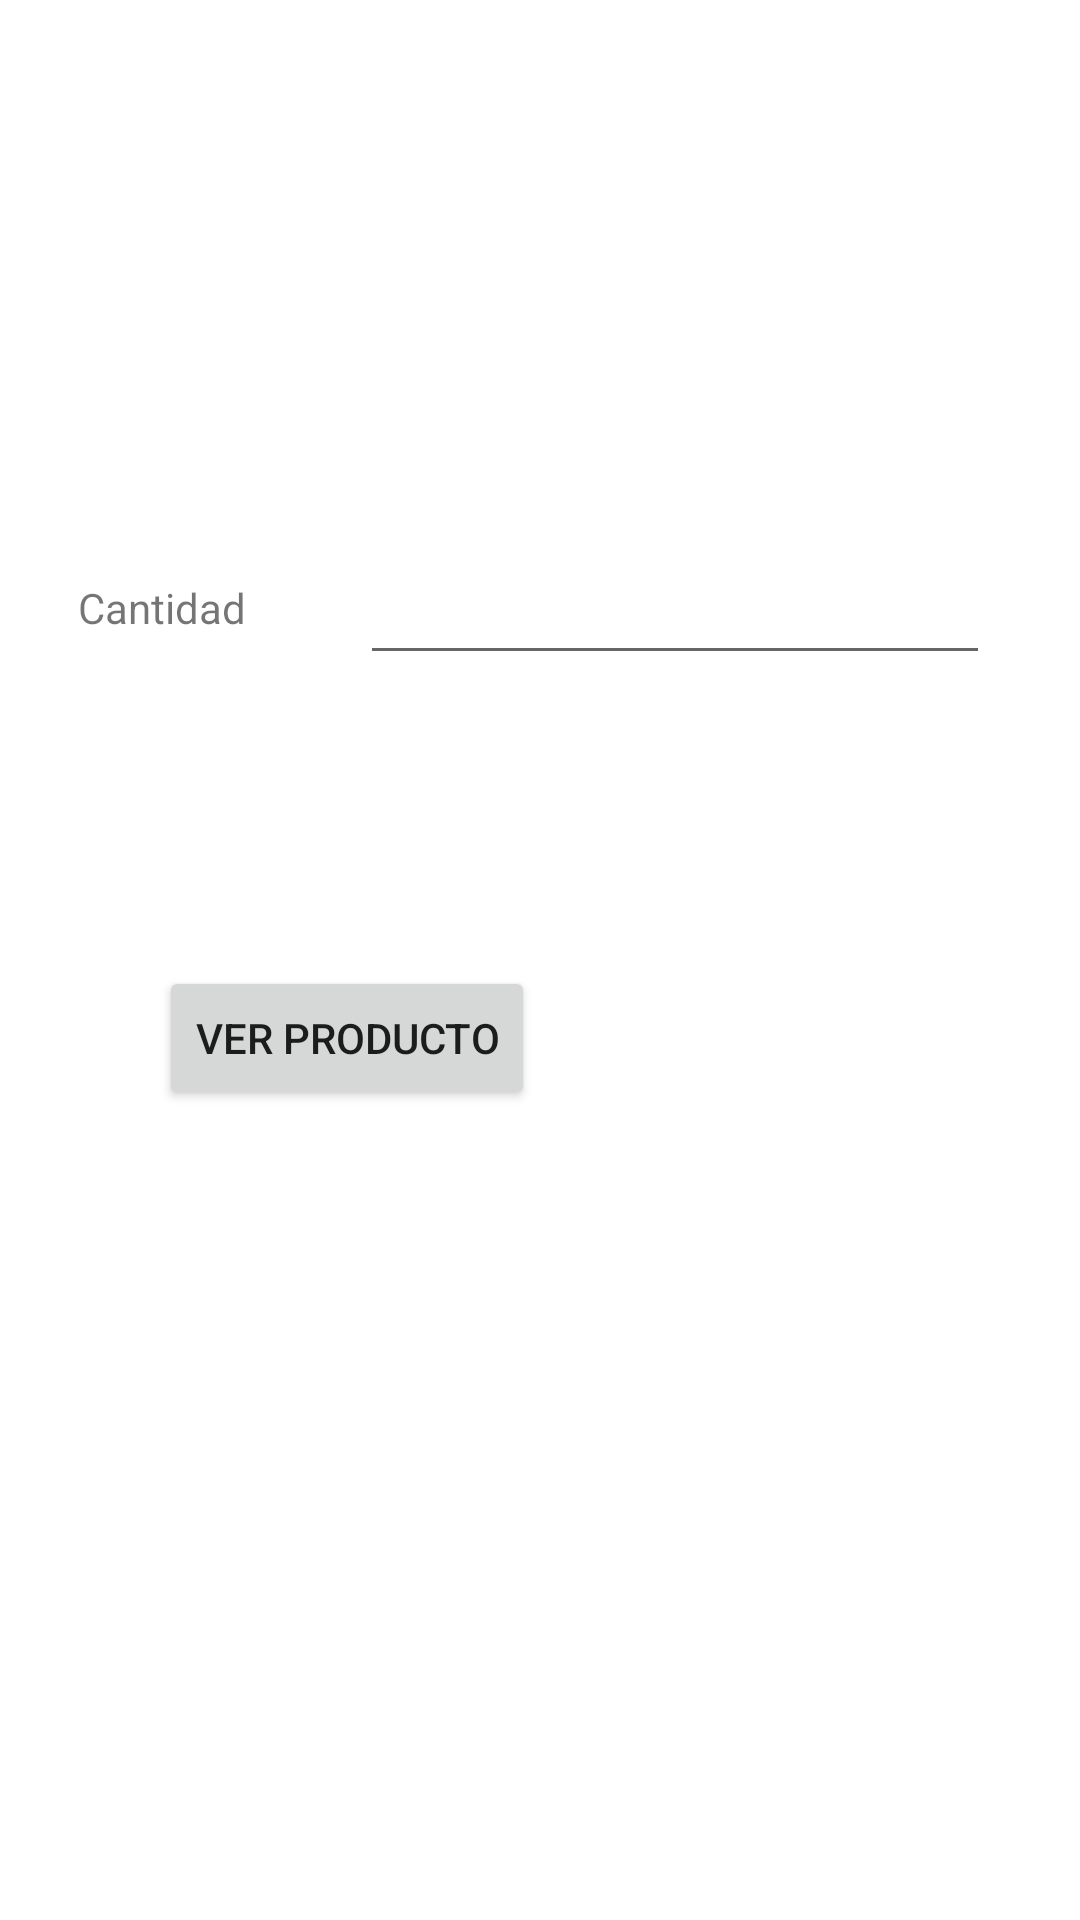

Android layout source for this screen:
<!-- AndroidManifest.xml: application theme Theme.Proyecto3Parcial -->
<!-- res/layout/activity_factura_detalle_producto.xml -->
<?xml version="1.0" encoding="utf-8"?>
<androidx.constraintlayout.widget.ConstraintLayout xmlns:android="http://schemas.android.com/apk/res/android"
    xmlns:app="http://schemas.android.com/apk/res-auto"
    xmlns:tools="http://schemas.android.com/tools"
    android:layout_width="match_parent"
    android:layout_height="match_parent"
    tools:context=".FacturaDetalleProductoActivity">

    <Spinner
        android:id="@+id/spProducto"
        android:layout_width="219dp"
        android:layout_height="0dp"
        android:layout_marginTop="165dp"
        android:layout_marginBottom="41dp"
        app:layout_constraintBottom_toTopOf="@+id/txtCantidadProductoDetalle"
        app:layout_constraintEnd_toEndOf="parent"
        app:layout_constraintStart_toStartOf="parent"
        app:layout_constraintTop_toTopOf="parent" />

    <TextView
        android:id="@+id/txvCantidadProductoDetalle"
        android:layout_width="wrap_content"
        android:layout_height="wrap_content"
        android:layout_marginEnd="12dp"
        android:layout_marginBottom="428dp"
        android:text="Cantidad"
        app:layout_constraintBottom_toBottomOf="parent"
        app:layout_constraintEnd_toStartOf="@+id/txtCantidadProductoDetalle"
        app:layout_constraintStart_toStartOf="parent"
        app:layout_constraintTop_toBottomOf="@+id/spProducto"
        app:layout_constraintVertical_bias="1.0" />

    <EditText
        android:id="@+id/txtCantidadProductoDetalle"
        android:layout_width="wrap_content"
        android:layout_height="wrap_content"
        android:layout_marginEnd="4dp"
        android:layout_marginBottom="415dp"
        android:ems="10"
        android:inputType="number"
        app:layout_constraintBottom_toBottomOf="parent"
        app:layout_constraintEnd_toEndOf="parent"
        app:layout_constraintStart_toEndOf="@+id/txvCantidadProductoDetalle"
        app:layout_constraintTop_toBottomOf="@+id/spProducto" />

    <Button
        android:id="@+id/btnVerProducto"
        android:layout_width="wrap_content"
        android:layout_height="wrap_content"
        android:layout_marginStart="53dp"
        android:layout_marginBottom="270dp"
        android:text="Ver Producto"
        app:layout_constraintBottom_toBottomOf="parent"
        app:layout_constraintStart_toStartOf="parent" />

</androidx.constraintlayout.widget.ConstraintLayout>
<!-- resources referenced by this layout -->
<resources>
  <style name="Theme.Proyecto3Parcial" parent="Theme.MaterialComponents.DayNight.DarkActionBar">
          
          <item name="colorPrimary">@color/purple_500</item>
          <item name="colorPrimaryVariant">@color/purple_700</item>
          <item name="colorOnPrimary">@color/white</item>
          
          <item name="colorSecondary">@color/teal_200</item>
          <item name="colorSecondaryVariant">@color/teal_700</item>
          <item name="colorOnSecondary">@color/black</item>
          
          <item name="android:statusBarColor" tools:targetApi="l">?attr/colorPrimaryVariant</item>
          
      </style>
  <!-- not gathered from this repository: default colours our renderer supplied (Android Studio template values) -->
  <color name="purple_500">#FF6200EE</color>
  <color name="purple_700">#FF3700B3</color>
  <color name="teal_200">#FF03DAC5</color>
  <color name="teal_700">#FF018786</color>
  <color name="black">#FF000000</color>
  <color name="white">#FFFFFFFF</color>
</resources>
